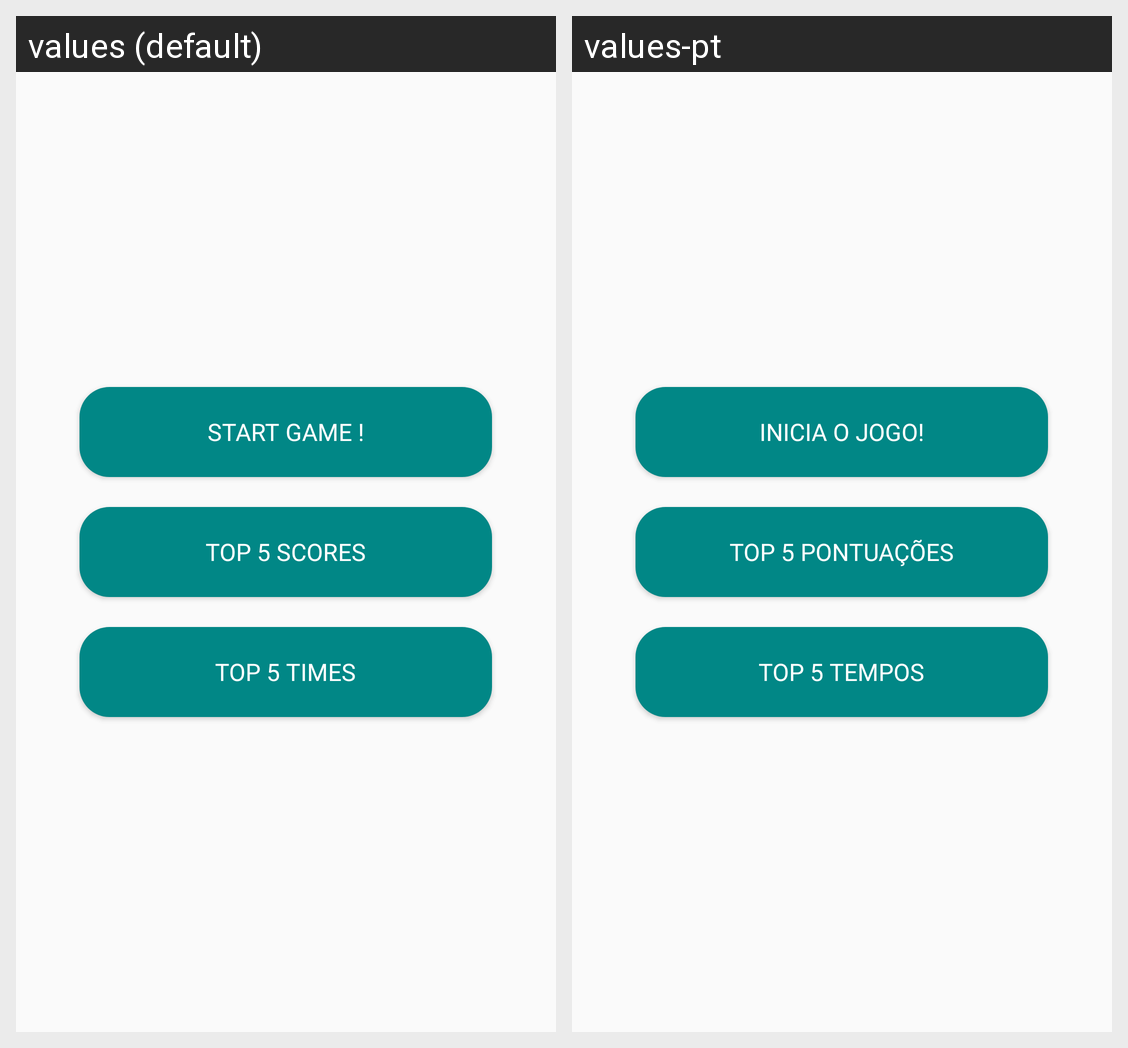

Translations of the strings shown on this Android screen, per locale in the grid:
Android screen res/layout/activity_multi_player_menu.xml rendered under 2 locales, left to right: values (default), values-pt. Device: Nexus 5 (rendered at 1080×1920; each locale shown at half size, 540×960, under a caption strip naming it); theme Theme.TP_AMOV.
Strings drawn on this screen, with the default value and each locale's value (text and hints the layout hard-codes, and strings that could not be matched under every locale, appear in the picture but are not listed):

start_game
  values: Start Game !
  values-pt: Inicia o jogo!

top_5_scores
  values: Top 5 Scores
  values-pt: Top 5 Pontuações

top_5_times
  values: Top 5 Times
  values-pt: Top 5 Tempos
